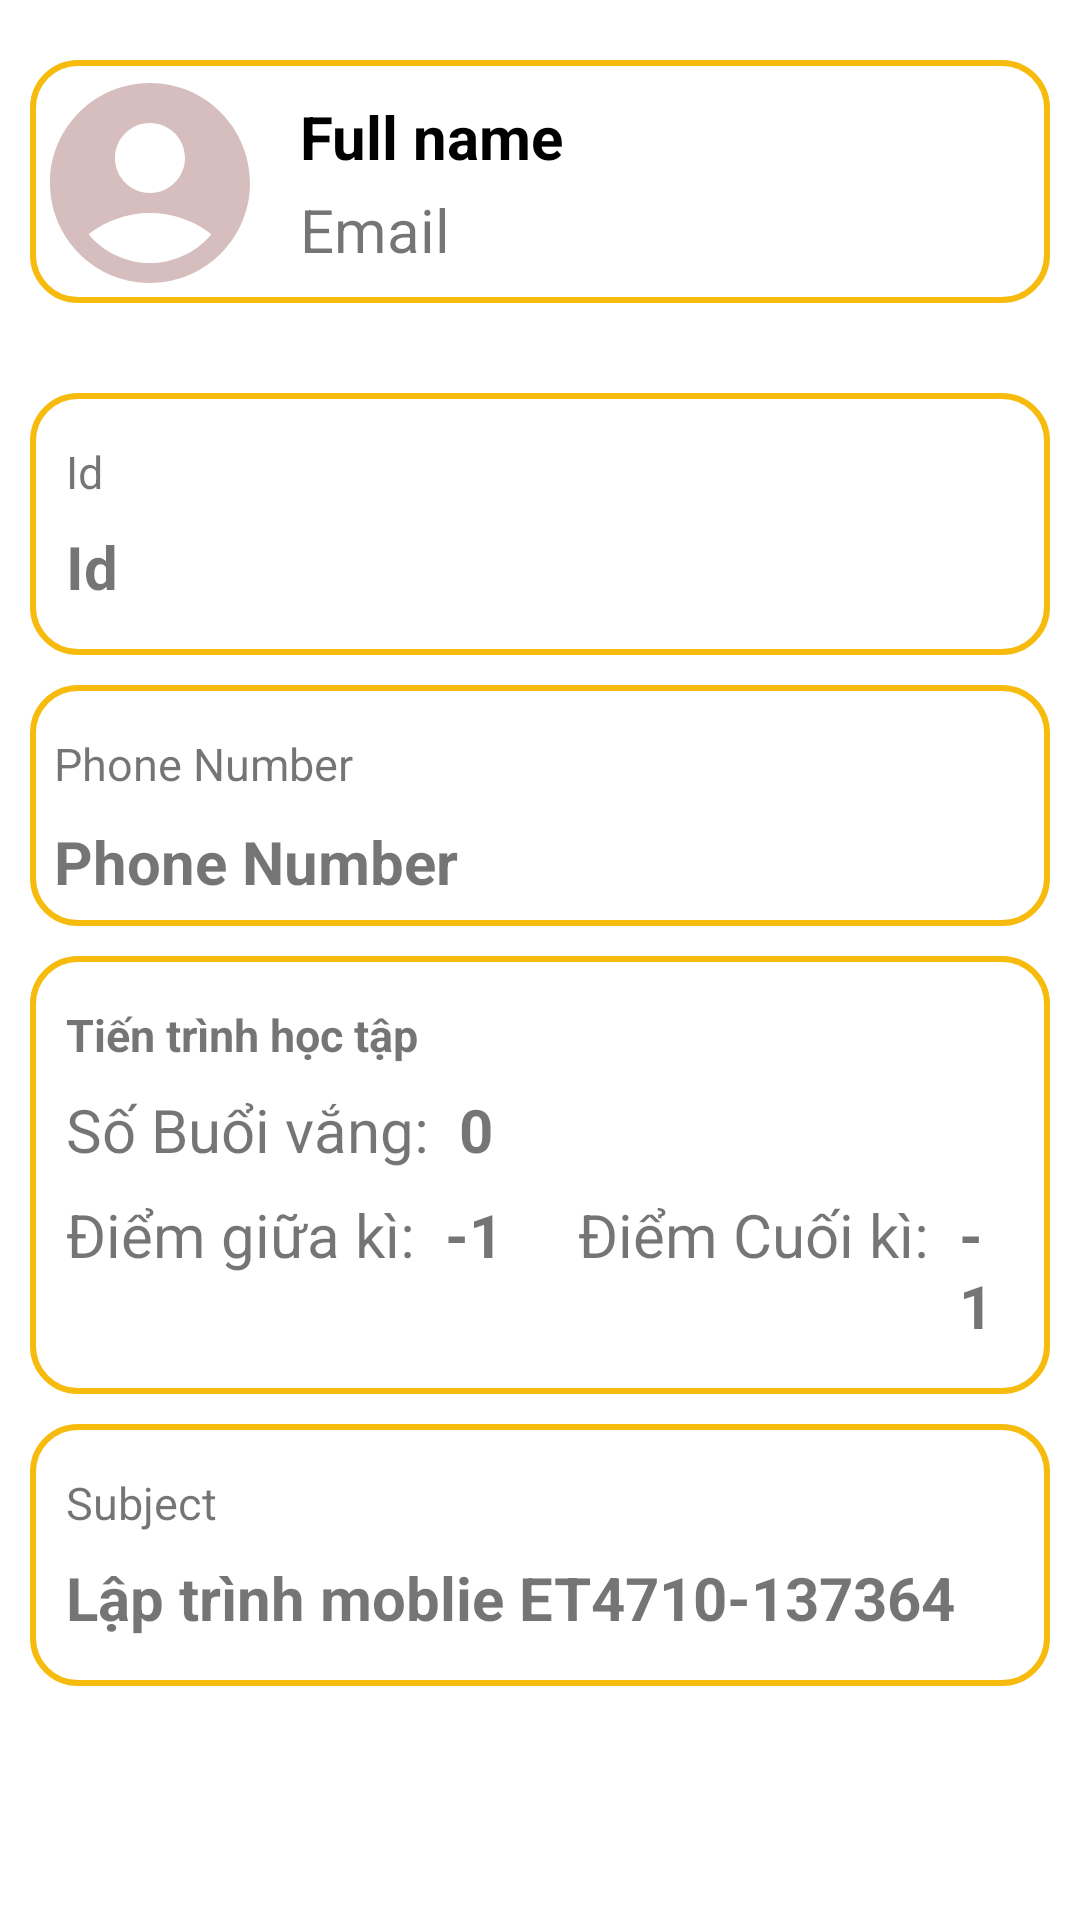

Produce the Android XML layout that renders to this screen, including the resource entries it uses.
<!-- AndroidManifest.xml: application theme Theme.ClassManagement -->
<!-- res/layout/fragment_information.xml -->
<?xml version="1.0" encoding="utf-8"?>
<RelativeLayout xmlns:android="http://schemas.android.com/apk/res/android"
    xmlns:tools="http://schemas.android.com/tools"
    android:layout_width="match_parent"
    android:layout_height="match_parent"
    android:padding="10dp"
    tools:context=".ui.Information.InformationFragment">
    <RelativeLayout
        android:id="@+id/fragment_information_frame_title"
        android:layout_marginTop="10dp"
        android:layout_width="match_parent"
        android:layout_height="wrap_content"
        android:background="@drawable/backgroundeditext">
        <ImageView
            android:id="@+id/fragment_information_avatar"
            android:layout_width="80dp"
            android:layout_height="80dp"
            android:layout_alignParentStart="true"
            android:layout_alignParentTop="true"
            android:layout_marginTop="1dp"
            android:src="@drawable/avatar_24" />

        <LinearLayout
            android:layout_width="match_parent"
            android:layout_height="wrap_content"
            android:layout_marginStart="10dp"
            android:layout_marginTop="12dp"
            android:layout_toEndOf="@id/fragment_information_avatar"
            android:orientation="vertical">

            <TextView
                android:id="@+id/fragment_information_name"
                android:layout_width="wrap_content"
                android:layout_height="wrap_content"
                android:text="@string/text_name"
                android:textSize="20sp"
                android:textColor="@color/black"
                android:textStyle="bold" />

            <TextView
                android:id="@+id/fragment_information_email"
                android:layout_width="wrap_content"
                android:layout_height="wrap_content"
                android:layout_marginVertical="4dp"
                android:text="Email"
                android:autoLink="email"
                android:textSize="20sp" />
        </LinearLayout>
    </RelativeLayout>
    <LinearLayout
        android:layout_width="match_parent"
        android:layout_height="wrap_content"
        android:layout_marginTop="30dp"
        android:padding="12dp"
        android:id="@+id/fragment_information_mssv_frame"
        android:background="@drawable/backgroundeditext"
        android:layout_below="@id/fragment_information_frame_title"
        android:orientation="vertical">
        <TextView
            android:id="@+id/fragment_information_title_mssv"
            android:layout_width="wrap_content"
            android:layout_height="wrap_content"
            android:layout_marginVertical="4dp"
            android:text="@string/text_id"
            android:textSize="15sp" />
        <TextView
            android:id="@+id/fragment_information_mssv"
            android:layout_width="wrap_content"
            android:layout_height="wrap_content"
            android:layout_marginVertical="4dp"
            android:text="@string/text_id"
            android:textStyle="bold"
            android:textSize="20sp" />
    </LinearLayout>
    <RelativeLayout
        android:id="@+id/fragment_information_phoneNumber"
        android:layout_width="match_parent"
        android:layout_height="wrap_content"
        android:layout_marginTop="10dp"
        android:padding="8dp"
        android:background="@drawable/backgroundeditext"
        android:layout_below="@id/fragment_information_mssv_frame"
        android:orientation="vertical">
        <TextView
            android:id="@+id/fragment_information_sdt_title"
            android:layout_width="wrap_content"
            android:layout_height="wrap_content"
            android:layout_marginVertical="8dp"
            android:text="@string/text_phoneNumber"
            android:textSize="15sp" />
        <TextView
            android:layout_below="@id/fragment_information_sdt_title"
            android:id="@+id/fragment_information_sdt"
            android:layout_width="wrap_content"
            android:layout_height="wrap_content"
            android:text="@string/text_phoneNumber"
            android:layout_marginTop="1dp"
            android:textStyle="bold"
            android:textSize="20sp" />

    </RelativeLayout>
    <LinearLayout
        android:id="@+id/subject"
        android:layout_width="match_parent"
        android:layout_height="wrap_content"
        android:layout_marginTop="10dp"
        android:padding="12dp"
        android:background="@drawable/backgroundeditext"
        android:layout_below="@id/process_frame"
        android:orientation="vertical">
        <TextView
            android:id="@+id/fragment_information_title_class"
            android:layout_width="wrap_content"
            android:layout_height="wrap_content"
            android:layout_marginVertical="4dp"
            android:text="@string/text_subjectClass"
            android:textSize="15sp" />
        <TextView
            android:id="@+id/fragment_information_class"
            android:layout_width="wrap_content"
            android:layout_height="wrap_content"
            android:layout_marginVertical="4dp"
            android:text="Lập trình moblie ET4710-137364"
            android:textStyle="bold"
            android:textSize="20sp" />
    </LinearLayout>
    <LinearLayout
        android:id="@+id/process_frame"
        android:layout_width="match_parent"
        android:layout_height="wrap_content"
        android:layout_marginTop="10dp"
        android:padding="12dp"
        android:background="@drawable/backgroundeditext"
        android:layout_below="@id/fragment_information_phoneNumber"
        android:orientation="vertical">
        <TextView
            android:id="@+id/fragment_information_process"
            android:layout_width="wrap_content"
            android:layout_height="wrap_content"
            android:layout_marginVertical="4dp"
            android:textStyle="bold"
            android:text="Tiến trình học tập"
            android:textSize="15sp" />
        <LinearLayout
            android:id="@+id/fragment_information_countAbsent_frame"
            android:layout_width="wrap_content"
            android:layout_height="wrap_content"
            android:layout_marginVertical="4dp"
            android:orientation="horizontal">
            <TextView
                android:id="@+id/fragment_information_absentTitle"
                android:layout_width="wrap_content"
                android:layout_height="wrap_content"
                android:text="Số Buổi vắng:"
                android:textSize="20sp" />
            <TextView
                android:id="@+id/fragment_information_absent"
                android:layout_width="wrap_content"
                android:layout_height="wrap_content"
                android:layout_marginLeft="10dp"
                android:text="0"
                android:textStyle="bold"
                android:textSize="20sp" />
        </LinearLayout>

        <LinearLayout
            android:id="@+id/score_frame"
            android:layout_width="wrap_content"
            android:layout_height="wrap_content"
            android:orientation="horizontal">
            <TextView
                android:id="@+id/fragment_information_midtermScoreTitle"
                android:layout_width="wrap_content"
                android:layout_height="wrap_content"
                android:layout_marginVertical="4dp"
                android:text="Điểm giữa kì:"
                android:textSize="20sp" />
            <TextView
                android:layout_marginLeft="10dp"
                android:id="@+id/fragment_information_midTermScore"
                android:layout_width="wrap_content"
                android:layout_height="wrap_content"
                android:layout_marginVertical="4dp"
                android:textStyle="bold"
                android:text="-1"
                android:textSize="20sp" />
            <TextView
                android:layout_marginLeft="25dp"
                android:id="@+id/fragment_information_finalTermScoreTitle"
                android:layout_width="wrap_content"
                android:layout_height="wrap_content"
                android:layout_marginVertical="4dp"
                android:text="Điểm Cuối kì:"
                android:textSize="20sp" />
            <TextView
                android:layout_marginLeft="10dp"
                android:id="@+id/fragment_information_finalTermScore"
                android:layout_width="wrap_content"
                android:layout_height="wrap_content"
                android:layout_marginVertical="4dp"
                android:text="-1"
                android:textStyle="bold"
                android:textSize="20sp" />
        </LinearLayout>

    </LinearLayout>
</RelativeLayout>
<!-- resources referenced by this layout -->
<resources>
  <color name="black">#FF000000</color>
  <!-- drawable avatar_24 (drawable) -->
  <vector android:height="24dp" android:tint="#D6BEBE"
      android:viewportHeight="24" android:viewportWidth="24"
      android:width="24dp" xmlns:android="http://schemas.android.com/apk/res/android">
      <path android:fillColor="@color/black" android:pathData="M12,2C6.48,2 2,6.48 2,12s4.48,10 10,10s10,-4.48 10,-10S17.52,2 12,2zM12,6c1.93,0 3.5,1.57 3.5,3.5S13.93,13 12,13s-3.5,-1.57 -3.5,-3.5S10.07,6 12,6zM12,20c-2.03,0 -4.43,-0.82 -6.14,-2.88C7.55,15.8 9.68,15 12,15s4.45,0.8 6.14,2.12C16.43,19.18 14.03,20 12,20z"/>
  </vector>
  <!-- drawable backgroundeditext (drawable-v24) -->
  <?xml version="1.0" encoding="utf-8"?>
  <shape xmlns:android="http://schemas.android.com/apk/res/android"
      android:shape="rectangle">
      <corners
          android:radius="15dp"/>
      <stroke
          android:color="@color/my_primary"
          android:width="2dp"/>
  
  </shape>
  <string name="text_id">Id</string>
  <string name="text_name">Full name</string>
  <string name="text_phoneNumber">Phone Number</string>
  <string name="text_subjectClass">Subject</string>
  <style name="Theme.ClassManagement" parent="Theme.MaterialComponents.DayNight.NoActionBar">
          
          <item name="colorPrimary">@color/my_primary</item>
          <item name="colorPrimaryVariant">@color/my_primary</item>
          <item name="colorOnPrimary">@color/white</item>
          
          <item name="colorSecondary">@color/teal_200</item>
          <item name="colorSecondaryVariant">@color/teal_700</item>
          <item name="colorOnSecondary">@color/black</item>
          
          <item name="android:statusBarColor">?attr/colorPrimaryVariant</item>
          
      </style>
  <color name="my_primary">#F7BB0D</color>
  <color name="white">#FFFFFFFF</color>
  <color name="teal_200">#FF03DAC5</color>
  <color name="teal_700">#FF018786</color>
</resources>
